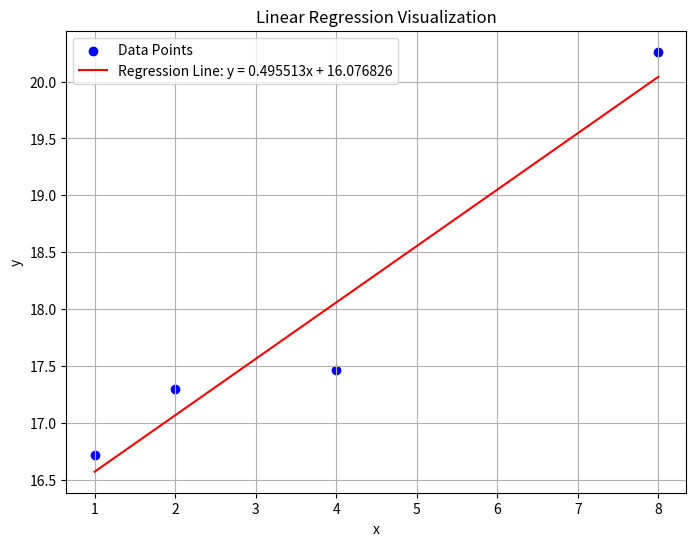
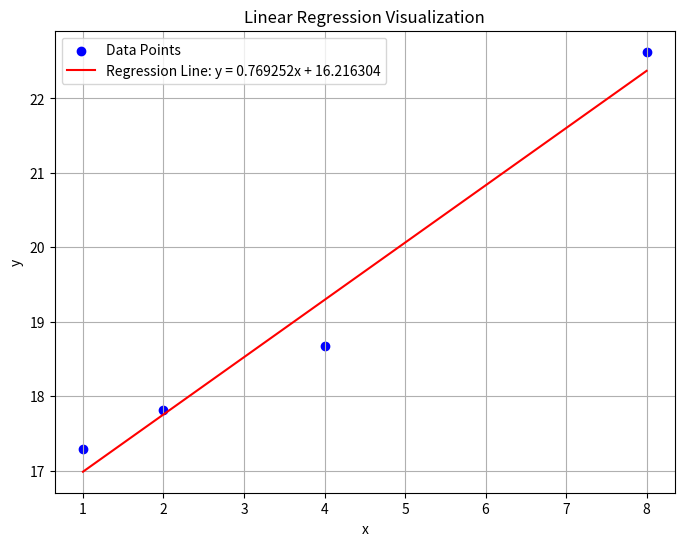
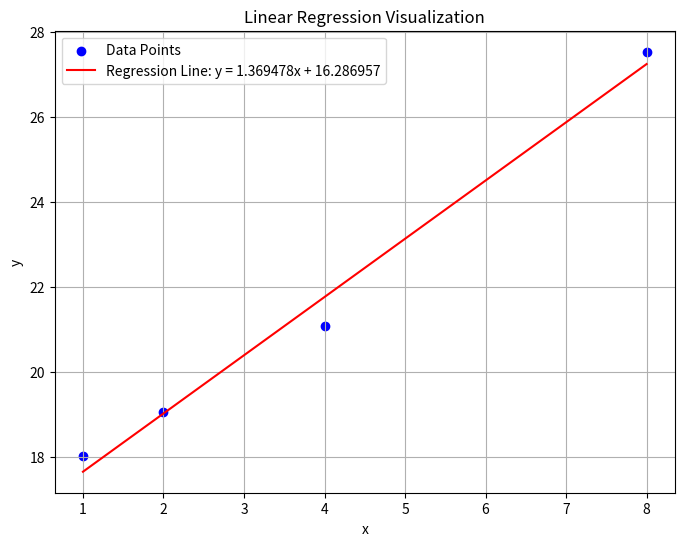
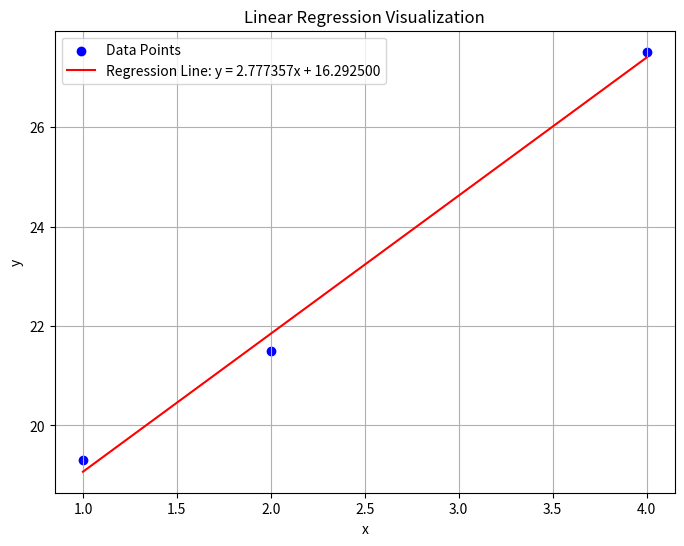

These figures' Python source, in order:
import numpy as np
import matplotlib.pyplot as plt


def linear_regression(x, y):
    """
    Perform linear regression to find coefficients a and b in y = ax + b.

    Parameters:
        x (list or np.ndarray): Array of x values.
        y (list or np.ndarray): Array of y values.

    Returns:
        tuple: Coefficients (a, b)
    """
    x = np.array(x)
    y = np.array(y)

    # Number of data points
    N = len(x)

    # Calculate sums
    sum_x = np.sum(x)
    sum_y = np.sum(y)
    sum_x2 = np.sum(x**2)
    sum_xy = np.sum(x * y)

    # Calculate a and b
    a = (N * sum_xy - sum_x * sum_y) / (N * sum_x2 - sum_x**2)
    b = (sum_y - a * sum_x) / N

    return a, b
  
def plot_regression(x, y, a, b, filename= "regression_plot.png"):
    """
    Plot the original data points and the linear regression line.

    Parameters:
        x (list or np.ndarray): Array of x values.
        y (list or np.ndarray): Array of y values.
        a (float): Slope of the regression line.
        b (float): Intercept of the regression line.
    """
    plt.figure(figsize=(8, 6))

    # Plot data points
    plt.scatter(x, y, color='blue', label='Data Points')

    # Plot regression line
    x_line = np.linspace(min(x), max(x), 100)
    y_line = a * x_line + b
    plt.plot(x_line, y_line, color='red', label=f'Regression Line: y = {a:.6f}x + {b:.6f}')

    # Add labels and legend
    plt.title('Linear Regression Visualization')
    plt.xlabel('x')
    plt.ylabel('y')
    plt.legend()
    plt.grid(True)
    
    # Save plot to file
    plt.savefig(filename)
    print(f"Plot saved as {filename}")

    # Show plot
    plt.show()

# Example usage
if __name__ == "__main__":
    # Sample data
    
    #kv cache : 512, batch = 1,2,4,8
    x_1 = [1,	2,	4,	8]
    y_1 = [16.715, 17.296, 17.467, 20.262]

     # Perform linear regression
    a_1, b_1 = linear_regression(x_1, y_1)
    # Print results
    print(f"The linear regression equation is: y = {a_1:.6f}x + {b_1:.6f}")
    plot_regression(x_1, y_1, a_1, b_1, filename="linear_regression_plot_1.png")
    
    
    
    x_2 = [1,	2,	4,	8]
    y_2 = [17.285, 17.819, 18.673, 22.627]
    # Perform linear regression
    a_2, b_2 = linear_regression(x_2, y_2)
    # Print results
    print(f"The linear regression equation is: y = {a_2:.6f}x + {b_2:.6f}")
    plot_regression(x_2, y_2, a_2, b_2, filename="linear_regression_plot_2.png")
    
    x_3 = [1,	2,	4,	8]
    y_3 = [18.024, 19.055, 21.078, 27.533]
    # Perform linear regression
    a_3, b_3 = linear_regression(x_3, y_3)
    # Print results
    print(f"The linear regression equation is: y = {a_3:.6f}x + {b_3:.6f}")
    plot_regression(x_3, y_3, a_3, b_3, filename="linear_regression_plot_3.png")
    
    x_4 = [1,	2,	4]
    y_4 = [19.304, 21.496, 27.519]
     # Perform linear regression
    a_4, b_4 = linear_regression(x_4, y_4)
    # Print results
    print(f"The linear regression equation is: y = {a_4:.6f}x + {b_4:.6f}")
    plot_regression(x_4, y_4, a_4, b_4, filename="linear_regression_plot_4.png")
    
